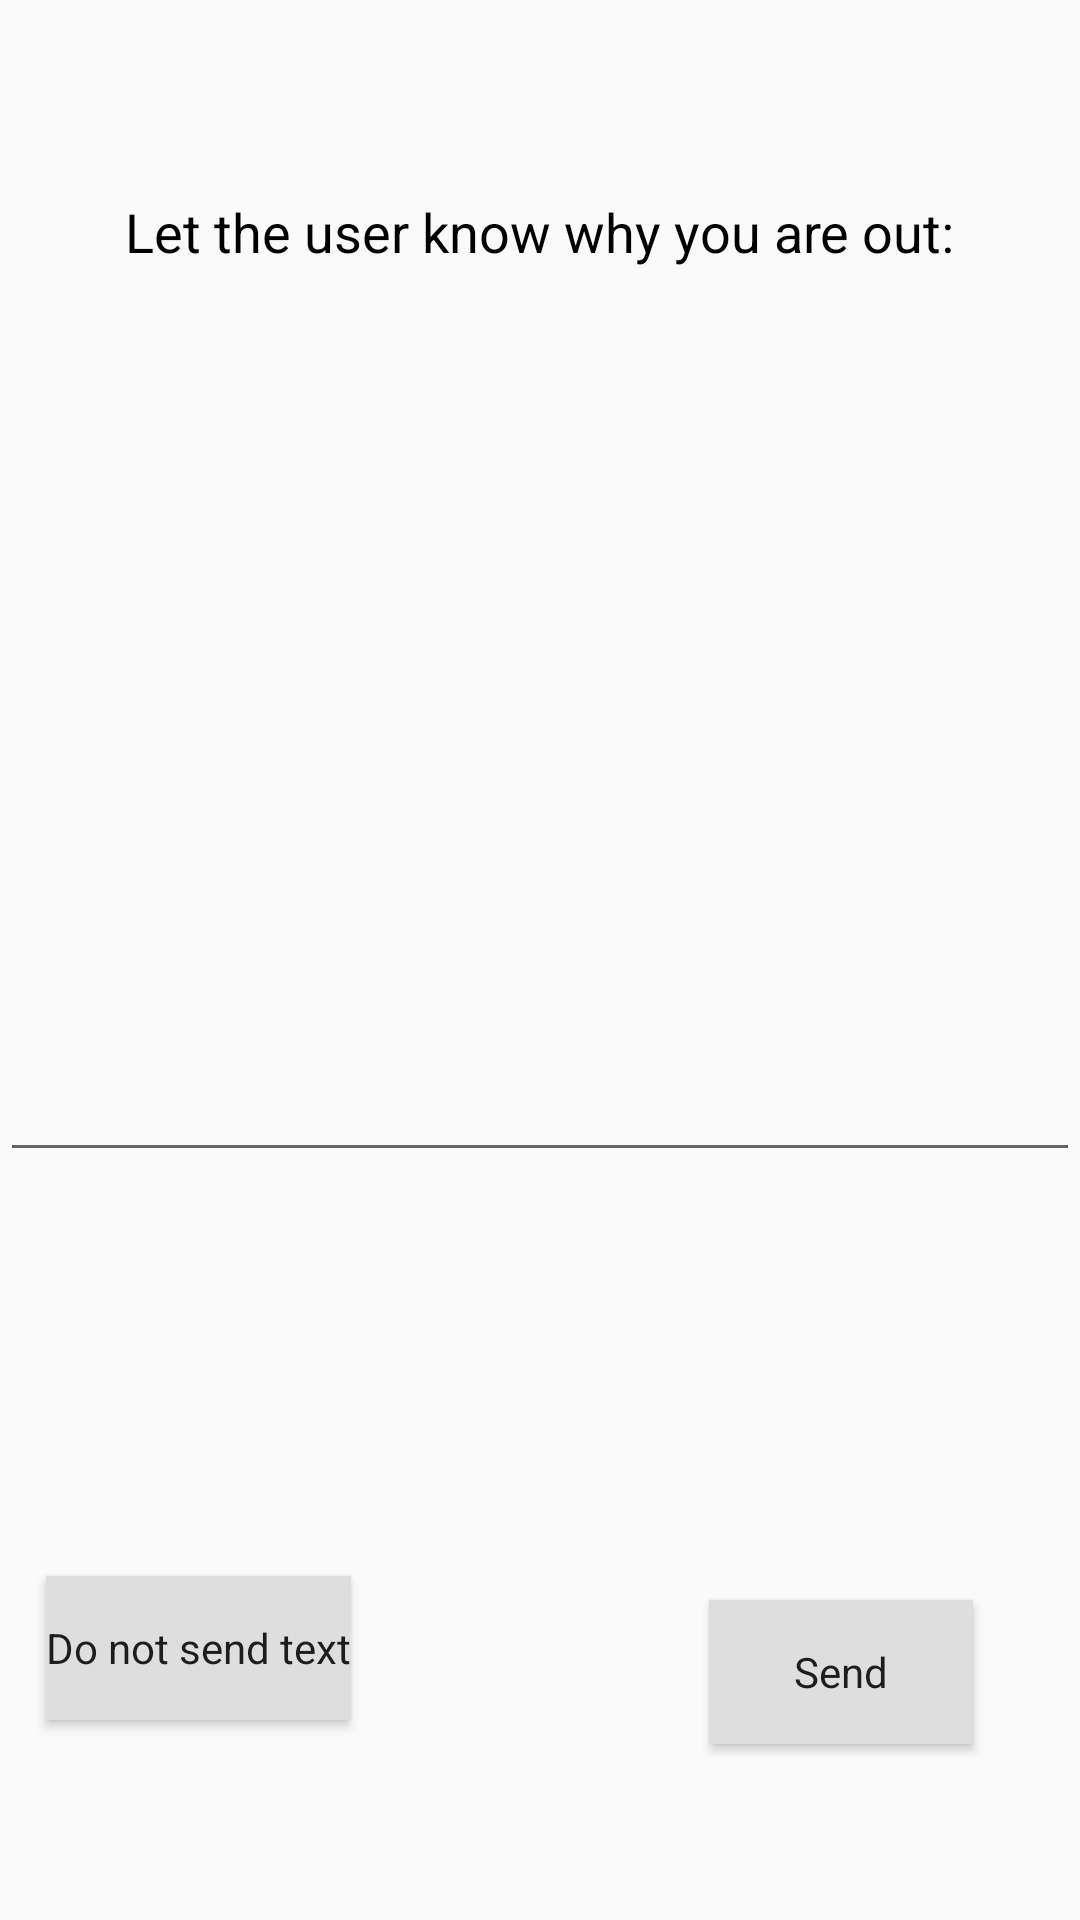

Android layout source for this screen:
<!-- AndroidManifest.xml: application theme AppTheme -->
<!-- res/layout/activity_provide_feedback.xml -->
<?xml version="1.0" encoding="utf-8"?>
<android.support.constraint.ConstraintLayout xmlns:android="http://schemas.android.com/apk/res/android"
                                             xmlns:app="http://schemas.android.com/apk/res-auto"
                                             android:layout_width="match_parent"
                                             android:layout_height="match_parent">

    <TextView
            android:text="Let the user know why you are out:"
            android:layout_width="wrap_content"
            android:layout_height="wrap_content"
            android:id="@+id/provideFeedbackHeading" android:textSize="18sp"
            android:textColor="@android:color/black" android:layout_marginEnd="8dp"
            app:layout_constraintEnd_toEndOf="parent" android:layout_marginStart="8dp"
            app:layout_constraintStart_toStartOf="parent" android:layout_marginTop="8dp"
            app:layout_constraintTop_toTopOf="parent" android:layout_marginBottom="8dp"
            app:layout_constraintBottom_toBottomOf="parent" app:layout_constraintVertical_bias="0.095"/>
    <EditText
            android:layout_width="360dp"
            android:layout_height="270dp"
            android:inputType="textMultiLine"
            android:ems="10"
            android:id="@+id/provideFeedbackEditText"
            android:layout_marginTop="8dp" app:layout_constraintTop_toBottomOf="@+id/provideFeedbackHeading"
            android:layout_marginBottom="8dp" app:layout_constraintBottom_toBottomOf="parent"
            app:layout_constraintVertical_bias="0.088" android:layout_marginStart="8dp"
            app:layout_constraintStart_toStartOf="parent" android:layout_marginEnd="8dp"
            app:layout_constraintEnd_toEndOf="parent"/>
    <Button
            android:text="Send"
            android:layout_width="wrap_content"
            android:layout_height="wrap_content"
            android:id="@+id/provideFeedbackSendButton"
            android:background="@color/colorPrimary" android:textAppearance="@style/TextAppearance.AppCompat"
            app:layout_constraintBottom_toBottomOf="parent"
            android:layout_marginBottom="16dp" android:layout_marginTop="8dp"
            app:layout_constraintTop_toBottomOf="@+id/provideFeedbackEditText"
            app:layout_constraintVertical_bias="0.76" android:layout_marginStart="8dp"
            app:layout_constraintStart_toStartOf="parent" android:layout_marginEnd="8dp"
            app:layout_constraintEnd_toEndOf="parent" app:layout_constraintHorizontal_bias="0.892"/>
    <Button
            android:text="Do not send text"
            android:layout_width="wrap_content"
            android:layout_height="wrap_content"
            android:id="@+id/provideFeedbackDontSendFeedbackButton" app:layout_constraintEnd_toEndOf="parent"
            android:layout_marginEnd="8dp"
            app:layout_constraintStart_toStartOf="parent" android:layout_marginStart="8dp"
            app:layout_constraintHorizontal_bias="0.03"
            android:textAppearance="@style/TextAppearance.AppCompat" android:background="@color/colorPrimary"
            android:layout_marginTop="8dp" app:layout_constraintTop_toBottomOf="@+id/provideFeedbackEditText"
            android:layout_marginBottom="8dp" app:layout_constraintBottom_toBottomOf="parent"
            app:layout_constraintVertical_bias="0.683"/>
</android.support.constraint.ConstraintLayout>
<!-- resources referenced by this layout -->
<resources>
  <color name="colorPrimary">#dedede</color>
  <style name="AppTheme" parent="Theme.AppCompat.Light.DarkActionBar">
          
          <item name="colorPrimary">@color/colorPrimary</item>
          <item name="colorPrimaryDark">@color/colorPrimaryDark</item>
          <item name="colorAccent">@color/colorAccent</item>
      </style>
  <color name="colorPrimaryDark">#fcfcfc</color>
  <color name="colorAccent">#D81B60</color>
</resources>
